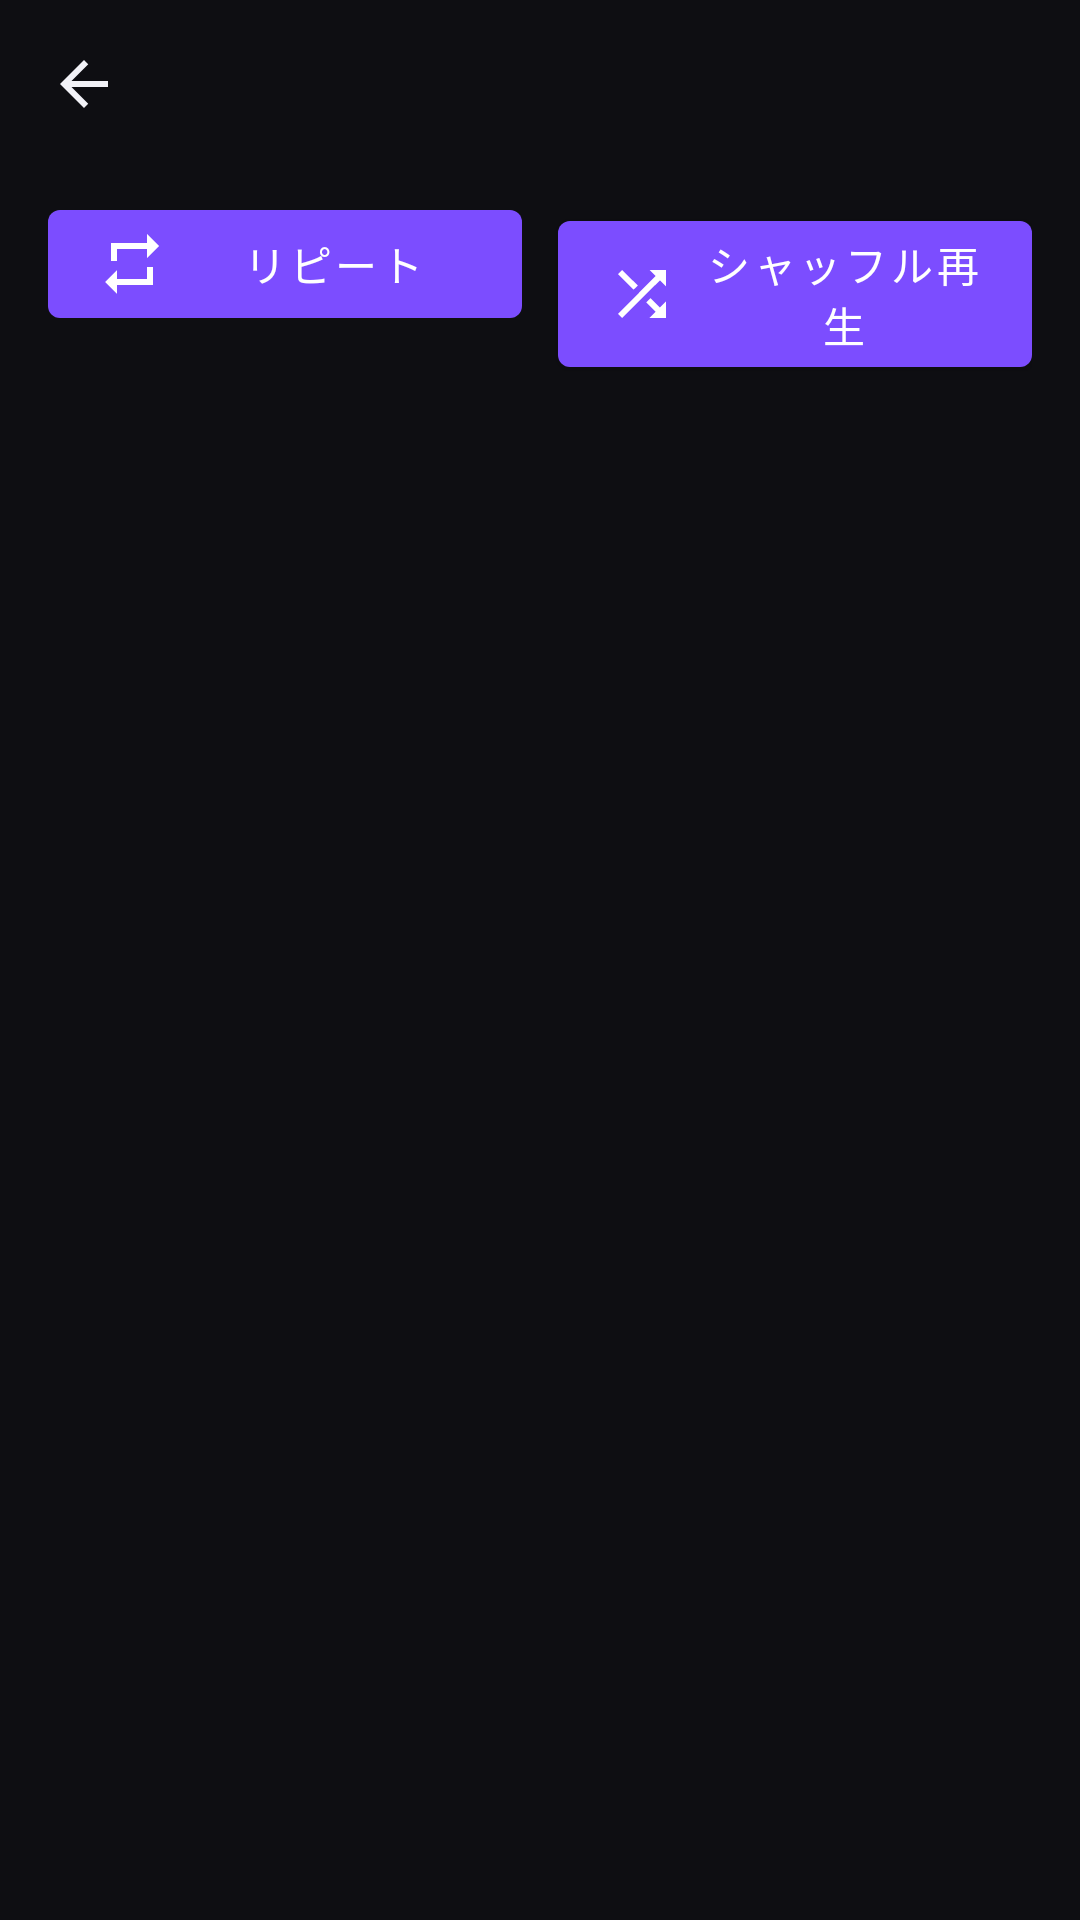

Produce the Android XML layout that renders to this screen, including the resource entries it uses.
<!-- AndroidManifest.xml: activity theme Theme.HyperEqualizer -->
<!-- res/layout/activity_playlist_detail.xml -->
<?xml version="1.0" encoding="utf-8"?>
<LinearLayout xmlns:android="http://schemas.android.com/apk/res/android"
    xmlns:app="http://schemas.android.com/apk/res-auto"
    android:layout_width="match_parent"
    android:layout_height="match_parent"
    android:orientation="vertical"
    android:background="@color/hyper_bg">

    <androidx.appcompat.widget.Toolbar
        android:id="@+id/toolbar"
        android:layout_width="match_parent"
        android:layout_height="?attr/actionBarSize"
        app:titleTextColor="@color/hyper_on_surface"
        app:navigationIcon="@drawable/ic_back" />

    <LinearLayout
        android:layout_width="match_parent"
        android:layout_height="wrap_content"
        android:orientation="horizontal"
        android:paddingHorizontal="16dp"
        android:paddingVertical="8dp">

        <com.google.android.material.button.MaterialButton
            android:id="@+id/btnPlayAll"
            android:layout_width="0dp"
            android:layout_height="wrap_content"
            android:layout_weight="1"
            android:layout_marginEnd="6dp"
            android:text="@string/action_repeat"
            app:icon="@drawable/ic_repeat" />

        <com.google.android.material.button.MaterialButton
            android:id="@+id/btnShufflePlay"
            android:layout_width="0dp"
            android:layout_height="wrap_content"
            android:layout_weight="1"
            android:layout_marginStart="6dp"
            android:text="@string/action_shuffle"
            app:icon="@drawable/ic_shuffle" />
    </LinearLayout>

    <androidx.recyclerview.widget.RecyclerView
        android:id="@+id/recyclerView"
        android:layout_width="match_parent"
        android:layout_height="0dp"
        android:layout_weight="1" />

    <TextView
        android:id="@+id/emptyText"
        android:layout_width="match_parent"
        android:layout_height="0dp"
        android:layout_weight="1"
        android:gravity="center"
        android:text="@string/empty_favorites"
        android:textColor="@color/hyper_muted"
        android:visibility="gone" />

    <include
        android:id="@+id/selectionBar"
        layout="@layout/selection_action_bar" />
</LinearLayout>
<!-- res/layout/selection_action_bar.xml (included above) -->
<?xml version="1.0" encoding="utf-8"?>
<LinearLayout xmlns:android="http://schemas.android.com/apk/res/android"
    xmlns:app="http://schemas.android.com/apk/res-auto"
    xmlns:tools="http://schemas.android.com/tools"
    android:layout_width="match_parent"
    android:layout_height="wrap_content"
    android:orientation="vertical"
    android:background="@color/hyper_surface"
    android:visibility="gone"
    tools:visibility="visible">

    <View
        android:layout_width="match_parent"
        android:layout_height="1dp"
        android:background="@color/hyper_muted" />

    <LinearLayout
        android:layout_width="match_parent"
        android:layout_height="wrap_content"
        android:orientation="horizontal"
        android:gravity="center_vertical"
        android:paddingHorizontal="8dp"
        android:paddingTop="8dp">

        <ImageButton
            android:id="@+id/btnSelectionClose"
            android:layout_width="40dp"
            android:layout_height="40dp"
            android:background="?attr/selectableItemBackgroundBorderless"
            android:src="@drawable/ic_close"
            app:tint="@color/hyper_muted" />

        <TextView
            android:id="@+id/selectionCountText"
            android:layout_width="0dp"
            android:layout_height="wrap_content"
            android:layout_weight="1"
            android:layout_marginStart="8dp"
            android:textColor="@color/hyper_on_surface"
            android:textSize="14sp"
            tools:text="3件選択中" />

        <TextView
            android:id="@+id/btnSelSelectAll"
            android:layout_width="wrap_content"
            android:layout_height="wrap_content"
            android:background="?attr/selectableItemBackgroundBorderless"
            android:paddingHorizontal="12dp"
            android:paddingVertical="6dp"
            android:textColor="@color/hyper_primary"
            android:textSize="13sp"
            tools:text="全選択" />
    </LinearLayout>

    <HorizontalScrollView
        android:layout_width="match_parent"
        android:layout_height="wrap_content"
        android:scrollbars="none">

        <LinearLayout
            android:layout_width="wrap_content"
            android:layout_height="wrap_content"
            android:orientation="horizontal"
            android:paddingHorizontal="8dp"
            android:paddingBottom="8dp">

            <TextView
                android:id="@+id/btnSelFavorite"
                style="@style/PlayerTextChip"
                android:text="@string/action_add_to_favorites" />

            <TextView
                android:id="@+id/btnSelPlaylist"
                style="@style/PlayerTextChip"
                android:text="@string/action_add_to_playlist" />

            <TextView
                android:id="@+id/btnSelHide"
                style="@style/PlayerTextChip"
                android:text="@string/action_toggle_hidden" />

            <TextView
                android:id="@+id/btnSelDelete"
                style="@style/PlayerTextChip"
                android:text="@string/action_delete" />
        </LinearLayout>
    </HorizontalScrollView>
</LinearLayout>
<!-- resources referenced by this layout -->
<resources>
  <color name="hyper_bg">#0E0E12</color>
  <color name="hyper_muted">#9A9AA5</color>
  <color name="hyper_on_surface">#F2F2F7</color>
  <color name="hyper_primary">#7C4DFF</color>
  <color name="hyper_surface">#1A1A22</color>
  <!-- drawable ic_back (drawable) -->
  <vector xmlns:android="http://schemas.android.com/apk/res/android" android:width="24dp" android:height="24dp" android:viewportWidth="24" android:viewportHeight="24" android:tint="#F2F2F7">
    <path android:fillColor="#FFFFFFFF" android:pathData="M20,11H7.83l5.59,-5.59L12,4l-8,8 8,8 1.41,-1.41L7.83,13H20z"/>
  </vector>
  <!-- drawable ic_repeat (drawable) -->
  <vector xmlns:android="http://schemas.android.com/apk/res/android" android:width="24dp" android:height="24dp" android:viewportWidth="24" android:viewportHeight="24">
    <path android:fillColor="#FF000000" android:pathData="M7,7h10v3l4,-4 -4,-4v3H5v6h2zM17,17H7v-3l-4,4 4,4v-3h12v-6h-2z"/>
  </vector>
  <!-- drawable ic_shuffle (drawable) -->
  <vector xmlns:android="http://schemas.android.com/apk/res/android" android:width="24dp" android:height="24dp" android:viewportWidth="24" android:viewportHeight="24">
    <path android:fillColor="#FF000000" android:pathData="M10.59,9.17L5.41,4 4,5.41l5.17,5.17zM14.5,4l2.04,2.04L4,18.59 5.41,20 17.96,7.46 20,9.5V4zM14.83,13.41l-1.41,1.41 3.13,3.13L14.5,20H20v-5.5l-2.04,2.04z"/>
  </vector>
  <string name="action_add_to_favorites">お気に入りに追加</string>
  <string name="action_add_to_playlist">プレイリストに追加</string>
  <string name="action_delete">削除</string>
  <string name="action_repeat">リピート</string>
  <string name="action_shuffle">シャッフル再生</string>
  <string name="action_toggle_hidden">非表示にする</string>
  <string name="empty_favorites">お気に入りに登録された項目はありません</string>
  <style name="PlayerTextChip">
          <item name="android:layout_width">wrap_content</item>
          <item name="android:layout_height">36dp</item>
          <item name="android:layout_margin">4dp</item>
          <item name="android:background">@drawable/bg_chip</item>
          <item name="android:gravity">center</item>
          <item name="android:minWidth">44dp</item>
          <item name="android:paddingHorizontal">14dp</item>
          <item name="android:textColor">@color/hyper_on_surface</item>
          <item name="android:textSize">13sp</item>
      </style>
  <style name="Theme.HyperEqualizer" parent="Theme.MaterialComponents.DayNight.NoActionBar">
          <item name="colorPrimary">@color/hyper_primary</item>
          <item name="colorPrimaryDark">@color/hyper_primary_dark</item>
          <item name="colorAccent">@color/hyper_accent</item>
          <item name="android:windowBackground">@color/hyper_bg</item>
          <item name="colorSurface">@color/hyper_surface</item>
          <item name="colorOnSurface">@color/hyper_on_surface</item>
          <item name="android:statusBarColor">@color/hyper_bg</item>
          <item name="android:navigationBarColor">@color/hyper_bg</item>
      </style>
  <!-- drawable bg_chip (drawable) -->
  <shape xmlns:android="http://schemas.android.com/apk/res/android" android:shape="rectangle">
    <solid android:color="#33FFFFFF" />
    <corners android:radius="18dp" />
  </shape>
  <color name="hyper_primary_dark">#4A2C9B</color>
  <color name="hyper_accent">#00E5C3</color>
</resources>
